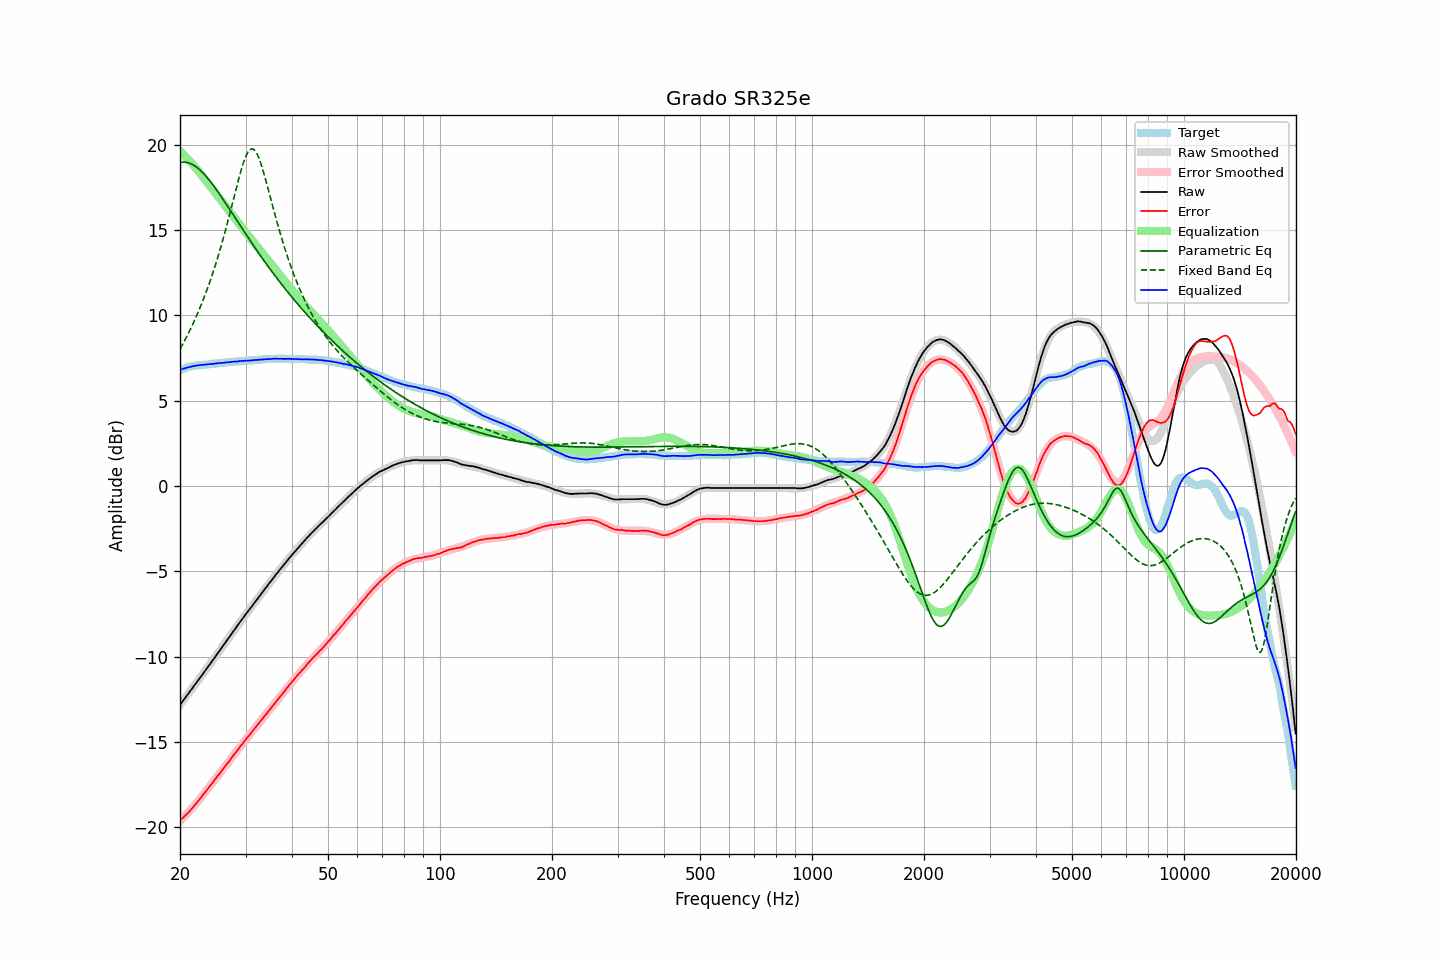

Values plotted in this chart, from the file beside it:
frequency, raw, error, smoothed, error_smoothed, equalization, parametric_eq, fixed_band_eq, equalized_raw, equalized_smoothed, target
20.00, -12.82, -19.60, -12.82, -19.62, 19.62, 18.96, 8.02, 6.80, 6.80, 6.78
20.20, -12.69, -19.51, -12.70, -19.53, 19.53, 18.97, 8.19, 6.84, 6.83, 6.82
20.40, -12.57, -19.43, -12.57, -19.44, 19.44, 18.98, 8.36, 6.86, 6.86, 6.86
20.61, -12.45, -19.34, -12.45, -19.34, 19.34, 18.97, 8.54, 6.89, 6.89, 6.89
20.81, -12.31, -19.24, -12.32, -19.24, 19.24, 18.96, 8.72, 6.93, 6.92, 6.93
21.02, -12.19, -19.16, -12.19, -19.14, 19.14, 18.94, 8.91, 6.95, 6.95, 6.97
21.23, -12.06, -19.05, -12.07, -19.04, 19.04, 18.91, 9.10, 6.97, 6.97, 6.99
21.44, -11.94, -18.95, -11.94, -18.93, 18.93, 18.87, 9.29, 6.99, 6.99, 7.01
21.66, -11.82, -18.85, -11.81, -18.83, 18.83, 18.82, 9.49, 7.01, 7.01, 7.03
21.87, -11.68, -18.72, -11.69, -18.72, 18.72, 18.77, 9.70, 7.04, 7.03, 7.04
22.09, -11.56, -18.62, -11.56, -18.61, 18.61, 18.70, 9.91, 7.05, 7.05, 7.06
22.31, -11.43, -18.50, -11.43, -18.50, 18.50, 18.63, 10.12, 7.07, 7.07, 7.07
22.54, -11.31, -18.39, -11.30, -18.38, 18.38, 18.55, 10.35, 7.08, 7.08, 7.08
22.76, -11.17, -18.26, -11.17, -18.27, 18.27, 18.46, 10.58, 7.09, 7.09, 7.09
22.99, -11.04, -18.13, -11.05, -18.15, 18.15, 18.37, 10.81, 7.10, 7.10, 7.09
23.22, -10.91, -18.01, -10.92, -18.02, 18.02, 18.27, 11.05, 7.11, 7.11, 7.10
23.45, -10.78, -17.89, -10.79, -17.90, 17.90, 18.17, 11.30, 7.12, 7.12, 7.11
23.69, -10.66, -17.78, -10.66, -17.78, 17.78, 18.06, 11.55, 7.12, 7.13, 7.12
23.92, -10.52, -17.65, -10.52, -17.66, 17.66, 17.94, 11.82, 7.14, 7.13, 7.13
24.16, -10.39, -17.54, -10.39, -17.54, 17.54, 17.82, 12.09, 7.14, 7.14, 7.15
24.40, -10.26, -17.43, -10.26, -17.42, 17.42, 17.70, 12.36, 7.15, 7.15, 7.17
24.65, -10.14, -17.30, -10.13, -17.29, 17.29, 17.58, 12.65, 7.16, 7.16, 7.16
24.89, -10.00, -17.17, -10.00, -17.17, 17.17, 17.45, 12.94, 7.17, 7.17, 7.17
25.14, -9.86, -17.04, -9.87, -17.05, 17.05, 17.31, 13.25, 7.19, 7.18, 7.18
25.39, -9.73, -16.92, -9.74, -16.93, 16.93, 17.18, 13.56, 7.20, 7.19, 7.19
25.65, -9.61, -16.81, -9.60, -16.81, 16.81, 17.04, 13.87, 7.20, 7.20, 7.21
25.91, -9.48, -16.69, -9.47, -16.69, 16.69, 16.90, 14.20, 7.21, 7.21, 7.21
26.16, -9.34, -16.56, -9.34, -16.56, 16.56, 16.76, 14.54, 7.22, 7.22, 7.22
26.43, -9.21, -16.44, -9.21, -16.44, 16.44, 16.62, 14.88, 7.23, 7.23, 7.23
26.69, -9.07, -16.31, -9.08, -16.32, 16.32, 16.48, 15.23, 7.24, 7.24, 7.24
26.96, -8.95, -16.21, -8.94, -16.19, 16.19, 16.33, 15.59, 7.25, 7.25, 7.26
27.23, -8.82, -16.09, -8.81, -16.07, 16.07, 16.19, 15.96, 7.25, 7.26, 7.27
27.50, -8.68, -15.94, -8.68, -15.95, 15.95, 16.05, 16.33, 7.27, 7.27, 7.27
27.77, -8.54, -15.81, -8.55, -15.82, 15.82, 15.90, 16.70, 7.28, 7.28, 7.27
28.05, -8.41, -15.70, -8.41, -15.70, 15.70, 15.76, 17.08, 7.29, 7.29, 7.29
28.33, -8.28, -15.57, -8.28, -15.58, 15.58, 15.61, 17.45, 7.29, 7.29, 7.29
28.62, -8.16, -15.46, -8.15, -15.45, 15.45, 15.47, 17.81, 7.30, 7.30, 7.30
28.90, -8.01, -15.32, -8.02, -15.33, 15.33, 15.32, 18.16, 7.32, 7.31, 7.31
29.19, -7.89, -15.20, -7.89, -15.21, 15.21, 15.18, 18.50, 7.32, 7.32, 7.31
29.48, -7.76, -15.10, -7.77, -15.09, 15.09, 15.03, 18.81, 7.33, 7.32, 7.34
29.78, -7.64, -14.97, -7.64, -14.97, 14.97, 14.89, 19.09, 7.33, 7.33, 7.33
30.08, -7.51, -14.85, -7.51, -14.85, 14.85, 14.75, 19.33, 7.34, 7.34, 7.34
30.38, -7.39, -14.73, -7.39, -14.73, 14.73, 14.60, 19.52, 7.35, 7.34, 7.34
30.68, -7.26, -14.62, -7.26, -14.61, 14.61, 14.46, 19.66, 7.35, 7.35, 7.36
30.99, -7.15, -14.51, -7.14, -14.50, 14.50, 14.32, 19.74, 7.35, 7.36, 7.36
31.30, -7.02, -14.38, -7.01, -14.38, 14.38, 14.18, 19.76, 7.36, 7.37, 7.36
31.61, -6.88, -14.25, -6.89, -14.26, 14.26, 14.04, 19.71, 7.38, 7.37, 7.37
31.93, -6.77, -14.15, -6.76, -14.14, 14.14, 13.91, 19.60, 7.38, 7.38, 7.38
32.24, -6.64, -14.02, -6.64, -14.03, 14.03, 13.77, 19.44, 7.39, 7.39, 7.38
32.57, -6.52, -13.91, -6.52, -13.91, 13.91, 13.63, 19.23, 7.39, 7.40, 7.40
32.89, -6.39, -13.79, -6.39, -13.79, 13.79, 13.50, 18.97, 7.40, 7.40, 7.40
33.22, -6.26, -13.67, -6.27, -13.68, 13.68, 13.36, 18.69, 7.41, 7.41, 7.41
33.55, -6.14, -13.56, -6.14, -13.56, 13.56, 13.23, 18.37, 7.41, 7.42, 7.42
33.89, -6.01, -13.44, -6.02, -13.44, 13.44, 13.10, 18.04, 7.42, 7.42, 7.43
34.23, -5.90, -13.32, -5.89, -13.32, 13.32, 12.97, 17.69, 7.43, 7.43, 7.43
34.57, -5.76, -13.20, -5.77, -13.20, 13.20, 12.84, 17.34, 7.44, 7.44, 7.44
34.92, -5.65, -13.09, -5.65, -13.09, 13.09, 12.71, 16.98, 7.44, 7.44, 7.44
35.27, -5.53, -12.98, -5.52, -12.97, 12.97, 12.58, 16.63, 7.44, 7.45, 7.45
35.62, -5.40, -12.84, -5.40, -12.85, 12.85, 12.46, 16.27, 7.46, 7.45, 7.45
35.97, -5.27, -12.72, -5.28, -12.73, 12.73, 12.33, 15.92, 7.46, 7.45, 7.45
... 635 more rows
